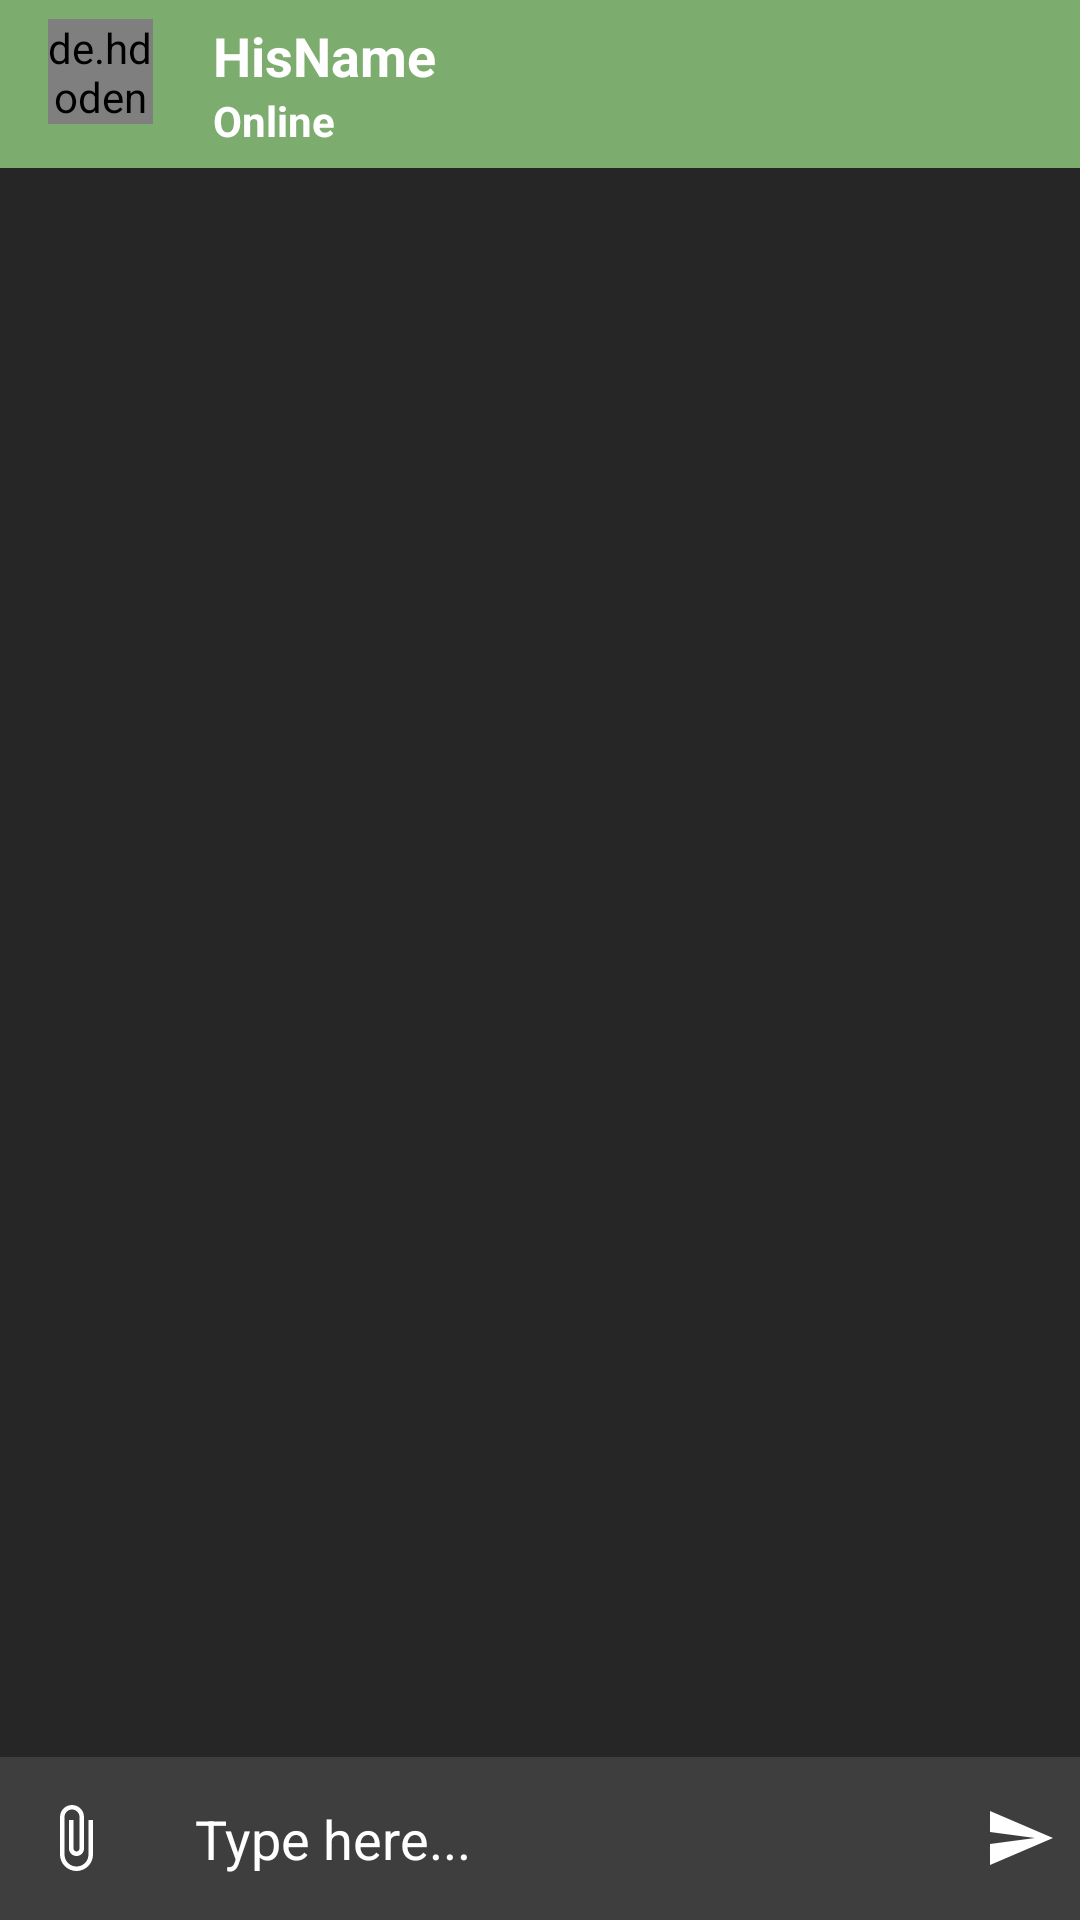

Reconstruct the res/layout file that produces this screen, plus the resources it refers to.
<!-- AndroidManifest.xml: application theme Theme.MyApplicationAndoroid -->
<!-- res/layout/activity_chat.xml -->
<?xml version="1.0" encoding="utf-8"?>
<RelativeLayout
    xmlns:android="http://schemas.android.com/apk/res/android"
    xmlns:app="http://schemas.android.com/apk/res-auto"
    xmlns:tools="http://schemas.android.com/tools"
    android:layout_width="match_parent"
    android:layout_height="match_parent"
    tools:context=".chat.ChatActivity">

    <androidx.appcompat.widget.Toolbar
        android:id="@+id/toolbar"
        android:layout_width="match_parent"
        android:layout_height="?android:attr/actionBarSize"
        android:background="@color/colorGreen2"
        android:theme="@style/ThemeOverlay.AppCompat.Dark.ActionBar">

        <LinearLayout
            android:layout_width="match_parent"
            android:layout_height="wrap_content"
            android:orientation="horizontal">

            <de.hdodenhof.circleimageview.CircleImageView
                android:id="@+id/profiletv"
                android:layout_width="35dp"
                android:layout_height="35dp"
                android:scaleType="centerCrop"
                android:src="@drawable/ic_account_black"
                app:civ_circle_background_color="@color/colorGreen2" />

            <LinearLayout
                android:layout_width="wrap_content"
                android:layout_height="wrap_content"
                android:layout_marginStart="20dp"
                android:layout_marginLeft="20dp"
                android:layout_weight="1"
                android:gravity="center"
                android:orientation="vertical">

                <TextView
                    android:id="@+id/nameptv"
                    android:layout_width="match_parent"
                    android:layout_height="wrap_content"
                    android:layout_weight="1"
                    android:text="HisName"
                    android:textColor="@color/colorWhite"
                    android:textSize="18sp"
                    android:textStyle="bold" />

                <TextView
                    android:id="@+id/onlinetv"
                    android:layout_width="match_parent"
                    android:layout_height="wrap_content"
                    android:text="Online"
                    android:textColor="@color/colorWhite"
                    android:textStyle="bold" />

            </LinearLayout>

            <ImageView
                android:id="@+id/block"
                android:layout_width="wrap_content"
                android:layout_height="wrap_content"
                android:layout_gravity="center_vertical"
                android:layout_marginEnd="5dp"
                android:src="@drawable/ic_unblock" />
        </LinearLayout>

    </androidx.appcompat.widget.Toolbar>

    <androidx.recyclerview.widget.RecyclerView
        android:id="@+id/chatrecycle"
        android:layout_width="match_parent"
        android:layout_height="wrap_content"
        android:layout_above="@id/chatlayout"
        android:layout_below="@id/toolbar"
        android:background="@color/colorGrey1" />

    <LinearLayout
        android:id="@+id/chatlayout"
        android:layout_width="match_parent"
        android:layout_height="wrap_content"
        android:layout_alignParentBottom="true"
        android:background="@color/colorGrey"
        android:gravity="center"
        android:orientation="horizontal">

        <ImageButton
            android:id="@+id/attachbtn"
            android:layout_width="50dp"
            android:layout_height="50dp"
            android:background="@null"
            android:src="@drawable/ic_attach" />

        <EditText
            android:id="@+id/messaget"
            android:layout_width="0dp"
            android:layout_height="wrap_content"
            android:layout_weight="1"
            android:background="@color/colorGrey"
            android:hint="Type here..."
            android:textColorHint="@color/colorWhite"
            android:inputType="textCapSentences|textMultiLine"
            android:padding="15dp" />

        <ImageButton
            android:id="@+id/sendmsg"
            android:layout_width="40dp"
            android:layout_height="40dp"
            android:background="@color/colorGrey"
            android:src="@drawable/send_message" />

    </LinearLayout>

</RelativeLayout>
<!-- resources referenced by this layout -->
<resources>
  <color name="colorGreen2">#7DAC6F</color>
  <color name="colorGrey">#3E3E3E</color>
  <color name="colorGrey1">#272626</color>
  <color name="colorWhite">#FFFFFFFF</color>
  <!-- drawable ic_account_black (drawable) -->
  <?xml version="1.0" encoding="utf-8"?>
  <vector xmlns:android="http://schemas.android.com/apk/res/android"
          android:width="24dp"
          android:height="24dp"
          android:viewportWidth="24"
          android:viewportHeight="24"
          android:tint="@color/colorBlack">
      <path android:fillColor="@color/colorBlack" android:pathData="M12,2C6.48,2 2,6.48 2,12s4.48,10 10,10 10,-4.48 10,-10S17.52,2 12,2zM12,5c1.66,0 3,1.34 3,3s-1.34,3 -3,3 -3,-1.34 -3,-3 1.34,-3 3,-3zM12,19.2c-2.5,0 -4.71,-1.28 -6,-3.22 0.03,-1.99 4,-3.08 6,-3.08 1.99,0 5.97,1.09 6,3.08 -1.29,1.94 -3.5,3.22 -6,3.22z"/>
  </vector>
  <!-- drawable ic_attach (drawable) -->
  <vector android:height="24dp" android:tint="@color/colorWhite"
      android:viewportHeight="24" android:viewportWidth="24"
      android:width="24dp" xmlns:android="http://schemas.android.com/apk/res/android">
      <path android:fillColor="@android:color/white" android:pathData="M16.5,6v11.5c0,2.21 -1.79,4 -4,4s-4,-1.79 -4,-4V5c0,-1.38 1.12,-2.5 2.5,-2.5s2.5,1.12 2.5,2.5v10.5c0,0.55 -0.45,1 -1,1s-1,-0.45 -1,-1V6H10v9.5c0,1.38 1.12,2.5 2.5,2.5s2.5,-1.12 2.5,-2.5V5c0,-2.21 -1.79,-4 -4,-4S7,2.79 7,5v12.5c0,3.04 2.46,5.5 5.5,5.5s5.5,-2.46 5.5,-5.5V6h-1.5z"/>
  </vector>
  <!-- drawable send_message (drawable) -->
  <vector android:autoMirrored="true" android:height="24dp"
      android:tint="@color/colorWhite" android:viewportHeight="24"
      android:viewportWidth="24" android:width="24dp" xmlns:android="http://schemas.android.com/apk/res/android">
      <path android:fillColor="@android:color/white" android:pathData="M2.01,21L23,12 2.01,3 2,10l15,2 -15,2z"/>
  </vector>
  <style name="Theme.MyApplicationAndoroid" parent="Theme.MaterialComponents.DayNight.DarkActionBar">
          
          <item name="colorPrimary">@color/colorGreen</item>
          <item name="colorPrimaryVariant">@color/colorGreen2</item>
          <item name="colorOnPrimary">@color/colorGreen2</item>
          
          <item name="colorSecondary">@color/colorPrimary</item>
          <item name="colorSecondaryVariant">@color/colorWhite</item>
          <item name="colorOnSecondary">@color/colorBlack</item>
          
          <item name="android:statusBarColor" tools:targetApi="l">?attr/colorPrimaryVariant</item>
          
      </style>
  <color name="colorBlack">#000000</color>
  <color name="colorGreen">#182914</color>
  <color name="colorPrimary">#92415A45</color>
</resources>
